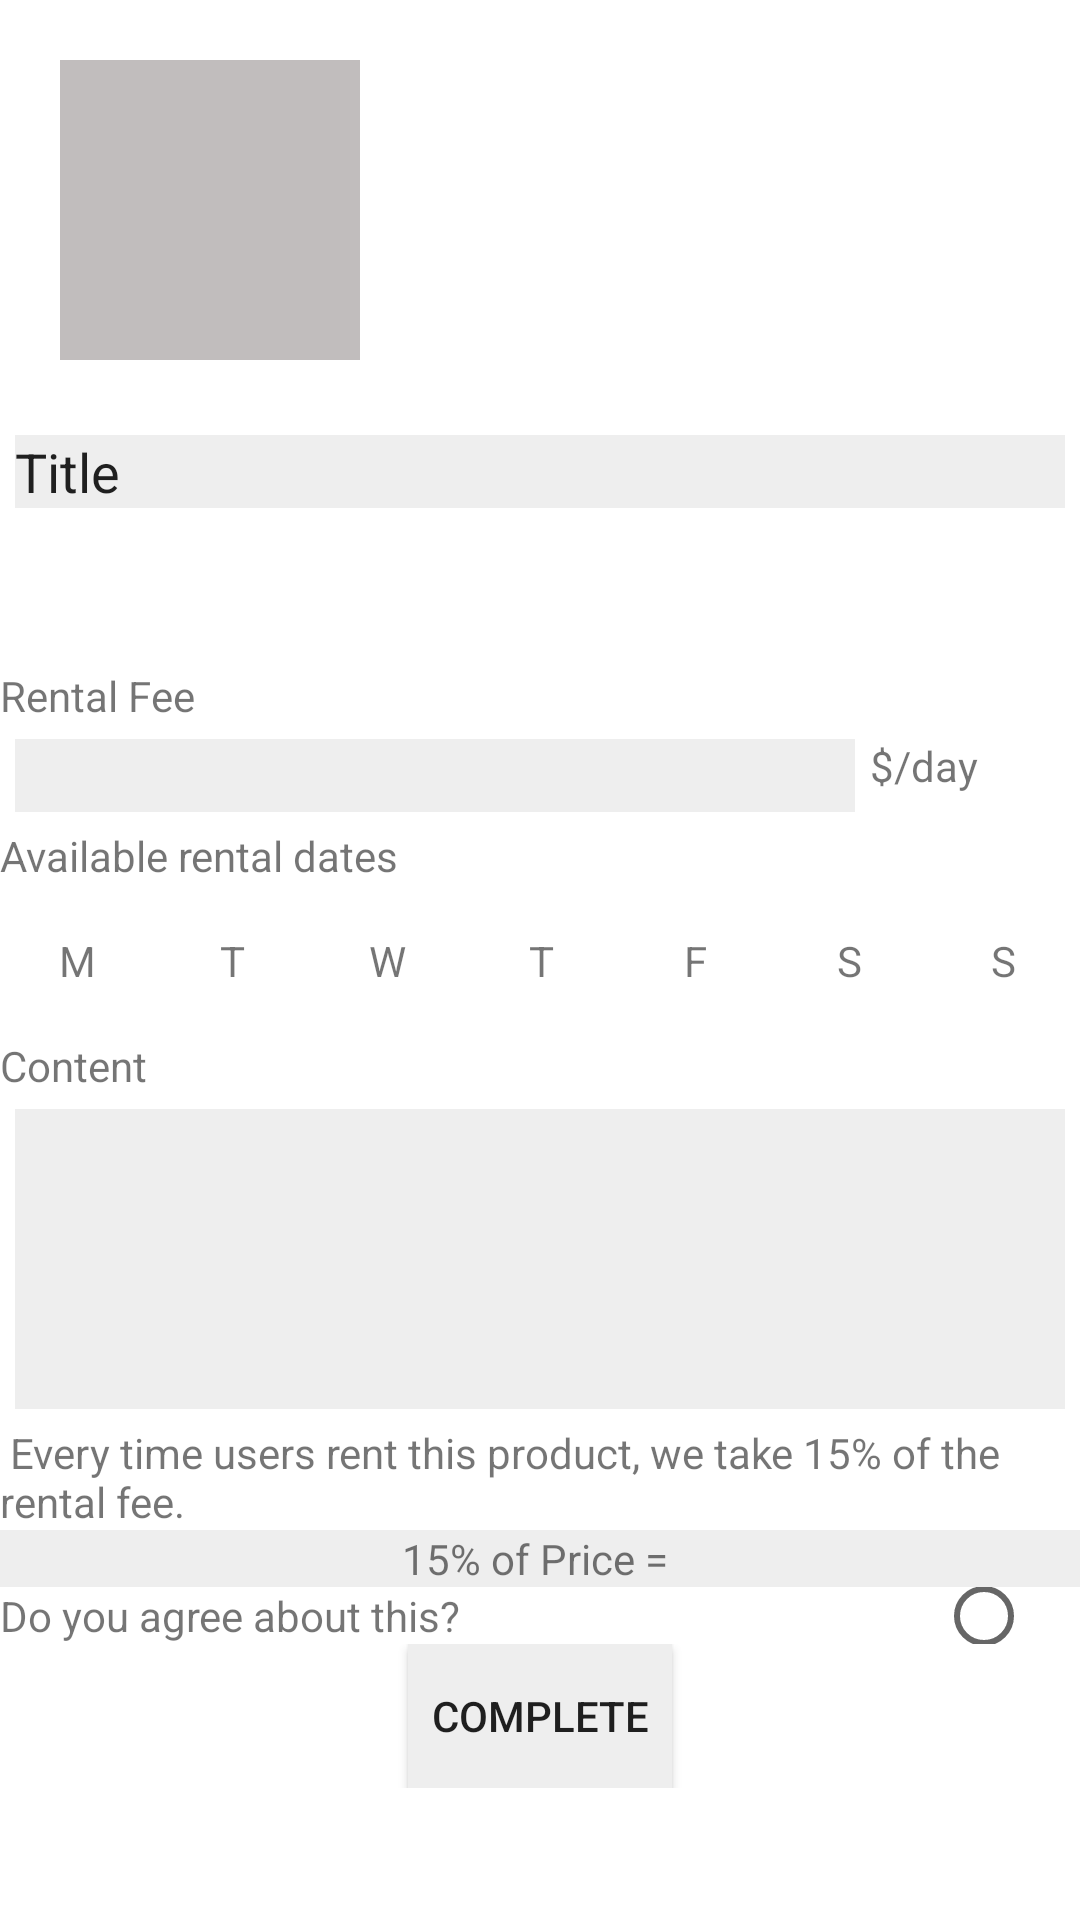

Write the Android layout XML for this screen, with the resource values it uses.
<!-- AndroidManifest.xml: application theme Theme.Woowa_ReCamping -->
<!-- res/layout/rentpage.xml -->
<?xml version="1.0" encoding="utf-8"?>

<LinearLayout xmlns:android="http://schemas.android.com/apk/res/android"
    xmlns:app="http://schemas.android.com/apk/res-auto"
    xmlns:tools="http://schemas.android.com/tools"
    android:layout_width="match_parent"
    android:layout_height="match_parent"
    android:onClick="linearOnClick"
    android:orientation="vertical"
    tools:context=".MainActivity">


    <LinearLayout
        android:layout_width="match_parent"
        android:layout_height="wrap_content">

        <ImageView
            android:id="@+id/photo"
            android:layout_width="100dp"
            android:layout_height="100dp"
            android:layout_margin="20dp"
            android:background="#C1BDBD" />


    </LinearLayout>

    <LinearLayout
        android:layout_width="match_parent"
        android:layout_height="wrap_content"
        android:orientation="horizontal">

        <EditText
            android:id="@+id/title"
            android:layout_width="wrap_content"
            android:layout_height="wrap_content"
            android:layout_margin="5dp"
            android:layout_weight="1"
            android:background="#EEEEEE"
            android:ems="10"
            android:text="Title" />
    </LinearLayout>

    <LinearLayout
        android:layout_width="match_parent"
        android:layout_height="wrap_content"
        android:orientation="horizontal"
        android:visibility="invisible">

        <RadioGroup
            android:id="@+id/radioGroup"
            android:layout_width="match_parent"
            android:layout_height="match_parent"
            android:orientation="horizontal">

            <RadioButton
                android:id="@+id/radio1"
                android:layout_width="0dp"
                android:layout_height="wrap_content"
                android:layout_weight="1"
                android:text="Rent" />

            <RadioButton
                android:id="@+id/radio2"
                android:layout_width="0dp"
                android:layout_height="wrap_content"
                android:layout_weight="1"
                android:text="Request" />

        </RadioGroup>
    </LinearLayout>

    <LinearLayout
        android:id="@+id/rentPage"
        android:layout_width="match_parent"
        android:layout_height="match_parent"
        android:orientation="vertical"
        android:visibility="visible">

        <LinearLayout
            android:layout_width="match_parent"
            android:layout_height="wrap_content"
            android:orientation="vertical">

            <TextView
                android:id="@+id/textView"
                android:layout_width="wrap_content"
                android:layout_height="wrap_content"
                android:layout_weight="1"
                android:text="Rental Fee" />

            <LinearLayout
                android:layout_width="wrap_content"
                android:layout_height="match_parent"
                android:layout_weight="1"
                android:orientation="horizontal">

                <EditText
                    android:id="@+id/rentalFee"
                    android:layout_width="280dp"
                    android:layout_height="wrap_content"
                    android:layout_margin="5dp"
                    android:layout_weight="1"
                    android:background="#EEEEEE" />

                <TextView
                    android:id="@+id/textView2"
                    android:layout_width="wrap_content"
                    android:layout_height="wrap_content"
                    android:layout_weight="1"
                    android:text="$/day" />
            </LinearLayout>

        </LinearLayout>

        <LinearLayout
            android:layout_width="match_parent"
            android:layout_height="wrap_content"
            android:orientation="vertical">

            <TextView
                android:id="@+id/textView3"
                android:layout_width="match_parent"
                android:layout_height="wrap_content"
                android:text="Available rental dates" />

            <LinearLayout
                android:layout_width="match_parent"
                android:layout_height="match_parent"
                android:orientation="horizontal">

                <TextView
                    android:id="@+id/m"
                    android:layout_width="90dp"
                    android:layout_height="45dp"
                    android:layout_gravity="center"
                    android:layout_margin="3dp"
                    android:layout_weight="1"
                    android:background="@drawable/circle3"
                    android:gravity="center"
                    android:text="M" />

                <TextView
                    android:id="@+id/t1"
                    android:layout_width="90dp"
                    android:layout_height="45dp"
                    android:layout_gravity="center"
                    android:layout_margin="3dp"
                    android:layout_weight="1"
                    android:background="@drawable/circle3"
                    android:gravity="center"
                    android:text="T" />

                <TextView
                    android:id="@+id/w"
                    android:layout_width="90dp"
                    android:layout_height="45dp"
                    android:layout_gravity="center"
                    android:layout_margin="3dp"
                    android:layout_weight="1"
                    android:background="@drawable/circle3"
                    android:gravity="center"
                    android:text="W" />

                <TextView
                    android:id="@+id/t2"
                    android:layout_width="90dp"
                    android:layout_height="45dp"
                    android:layout_gravity="center"
                    android:layout_margin="3dp"
                    android:layout_weight="1"
                    android:background="@drawable/circle3"
                    android:gravity="center"
                    android:text="T" />

                <TextView
                    android:id="@+id/f"
                    android:layout_width="90dp"
                    android:layout_height="45dp"
                    android:layout_gravity="center"
                    android:layout_margin="3dp"
                    android:layout_weight="1"
                    android:background="@drawable/circle3"
                    android:gravity="center"
                    android:text="F" />

                <TextView
                    android:id="@+id/s1"
                    android:layout_width="90dp"
                    android:layout_height="45dp"
                    android:layout_gravity="center"
                    android:layout_margin="3dp"
                    android:layout_weight="1"
                    android:background="@drawable/circle3"
                    android:gravity="center"
                    android:text="S" />

                <TextView
                    android:id="@+id/s2"
                    android:layout_width="90dp"
                    android:layout_height="45dp"
                    android:layout_gravity="center"
                    android:layout_margin="3dp"
                    android:layout_weight="1"
                    android:background="@drawable/circle3"
                    android:gravity="center"
                    android:text="S" />


            </LinearLayout>
        </LinearLayout>

        <LinearLayout
            android:layout_width="match_parent"
            android:layout_height="wrap_content"
            android:orientation="vertical">

            <TextView
                android:id="@+id/textView4"
                android:layout_width="match_parent"
                android:layout_height="wrap_content"
                android:text="Content" />

            <EditText
                android:id="@+id/content"
                android:layout_width="match_parent"
                android:layout_height="100dp"
                android:layout_margin="5dp"
                android:layout_weight="1"
                android:background="#EEEEEE" />
        </LinearLayout>

        <LinearLayout
            android:layout_width="match_parent"
            android:layout_height="wrap_content"
            android:orientation="vertical">

            <TextView
                android:id="@+id/textView5"
                android:layout_width="wrap_content"
                android:layout_height="wrap_content"
                android:layout_weight="1"
                android:text=" Every time users rent this product, we take 15% of the rental fee." />

            <TextView
                android:id="@+id/resultRentalFee"
                android:layout_width="match_parent"
                android:layout_height="wrap_content"
                android:layout_weight="1"
                android:background="#eeeeee"
                android:gravity="center"
                android:text="15% of Price = " />
        </LinearLayout>

        <LinearLayout
            android:layout_width="match_parent"
            android:layout_height="wrap_content"
            android:orientation="horizontal">

            <TextView
                android:id="@+id/textView7"
                android:layout_width="wrap_content"
                android:layout_height="wrap_content"
                android:layout_weight="1"
                android:text="Do you agree about this?" />

            <RadioGroup
                android:id="@+id/radioGroup2"
                android:layout_width="wrap_content"
                android:layout_height="match_parent"
                android:orientation="horizontal">

                <RadioButton
                    android:id="@+id/agree2"
                    android:layout_width="0dp"
                    android:layout_height="wrap_content"
                    android:layout_weight="1" />

            </RadioGroup>
        </LinearLayout>

        <LinearLayout
            android:layout_width="match_parent"
            android:layout_height="wrap_content"
            android:orientation="vertical">

            <Button
                android:id="@+id/button8"
                android:layout_width="wrap_content"
                android:layout_height="wrap_content"
                android:layout_gravity="center"
                android:background="#eeeeee"
                android:text="Complete" />
        </LinearLayout>

    </LinearLayout>

</LinearLayout>
<!-- resources referenced by this layout -->
<resources>
  <style name="Theme.Woowa_ReCamping" parent="Theme.MaterialComponents.DayNight.DarkActionBar">
          
          <item name="colorPrimary">@color/green</item>
          <item name="colorPrimaryVariant">@color/light_green</item>
          <item name="colorOnPrimary">@color/white</item>
          
          <item name="colorSecondary">@color/green</item>
          <item name="colorSecondaryVariant">@color/light_green</item>
          <item name="colorOnSecondary">@color/black</item>
          
          <item name="android:statusBarColor" tools:targetApi="l">?attr/colorPrimaryVariant</item>
          
          <item name="windowNoTitle">true</item>
      </style>
  <color name="green">#548C62</color>
  <color name="light_green">#9FBFA7</color>
  <color name="white">#FFFFFFFF</color>
  <color name="black">#FF000000</color>
</resources>
